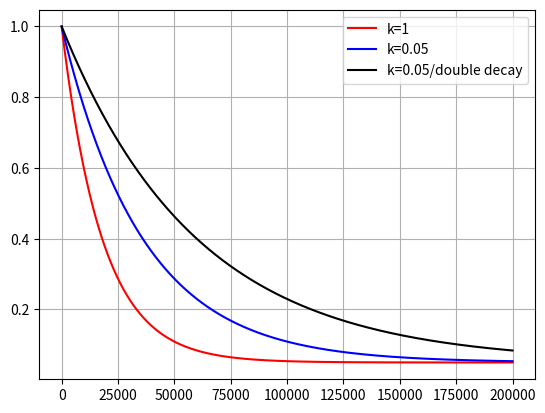

This chart was generated by the following Python code:
import csv
from pathlib import Path
import pandas as pd
import matplotlib.pyplot as plt
from time import sleep
import numpy
import math

step_counter = numpy.arange(200001)
epsilon_decay=18000
k=1
epsilon_min = 0.05
epsilon_plot = list()
for i in range(len(step_counter)):
    epsilon_plot.append( epsilon_min + (1.0 - epsilon_min) * math.exp(-1.0 * k * step_counter[i] / epsilon_decay))

plt.plot(step_counter,epsilon_plot,color='r', label='k=1')
k=0.5
epsilon_plot.clear()
for i in range(len(step_counter)):
    epsilon_plot.append( epsilon_min + (1.0 - epsilon_min) * math.exp(-1.0 * k * step_counter[i] / epsilon_decay))
plt.plot(step_counter,epsilon_plot,color='b', label='k=0.05')

epsilon_plot.clear()
epsilon_decay =30000
for i in range(len(step_counter)):
    epsilon_plot.append( epsilon_min + (1.0 - epsilon_min) * math.exp(-1.0 * k * step_counter[i] / epsilon_decay))
plt.plot(step_counter,epsilon_plot,color='k', label='k=0.05/double decay')
plt.grid()
plt.legend()
plt.show()
